Labelled photos from "data", an image-classification folder in ysnni2/PhotoTrip. The possible labels are: beach, city, culture, festival, food, nature.

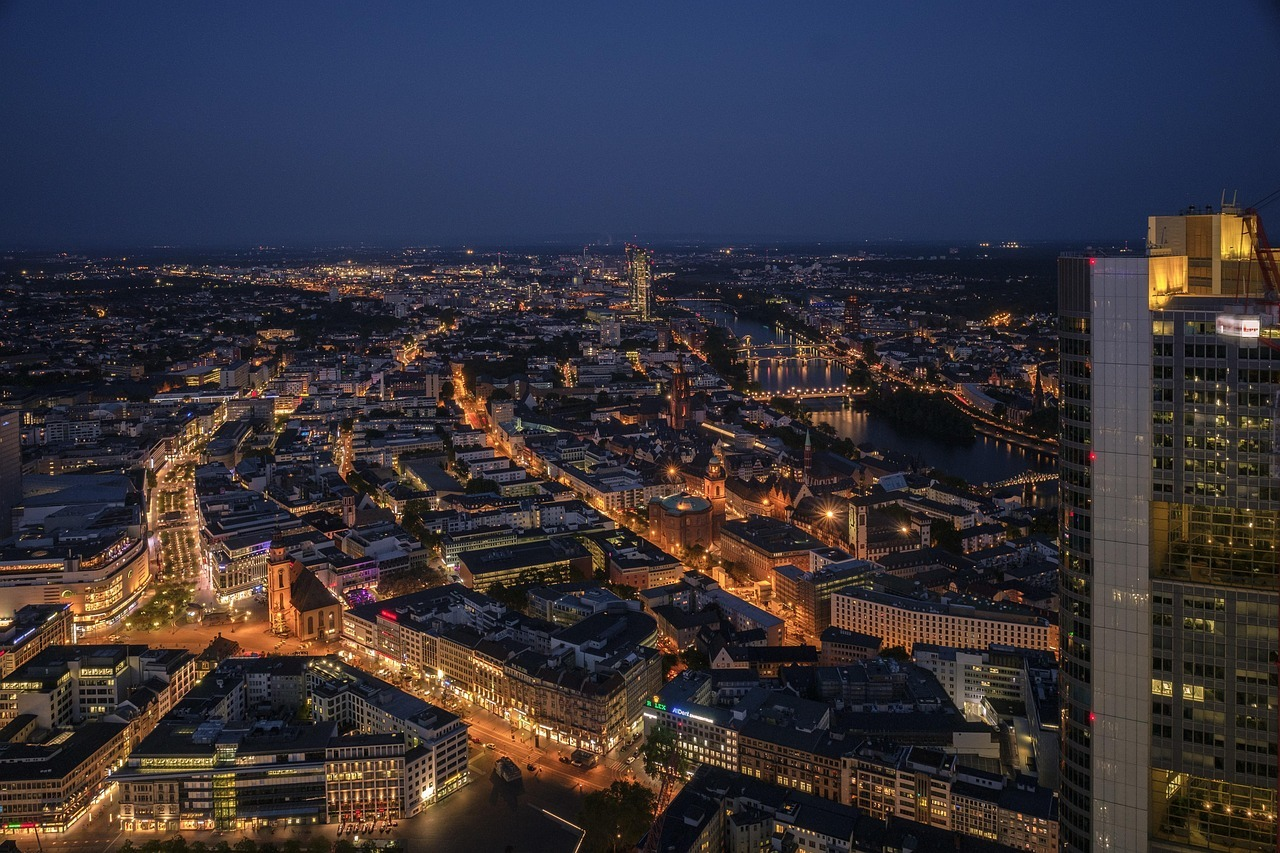
Label: city

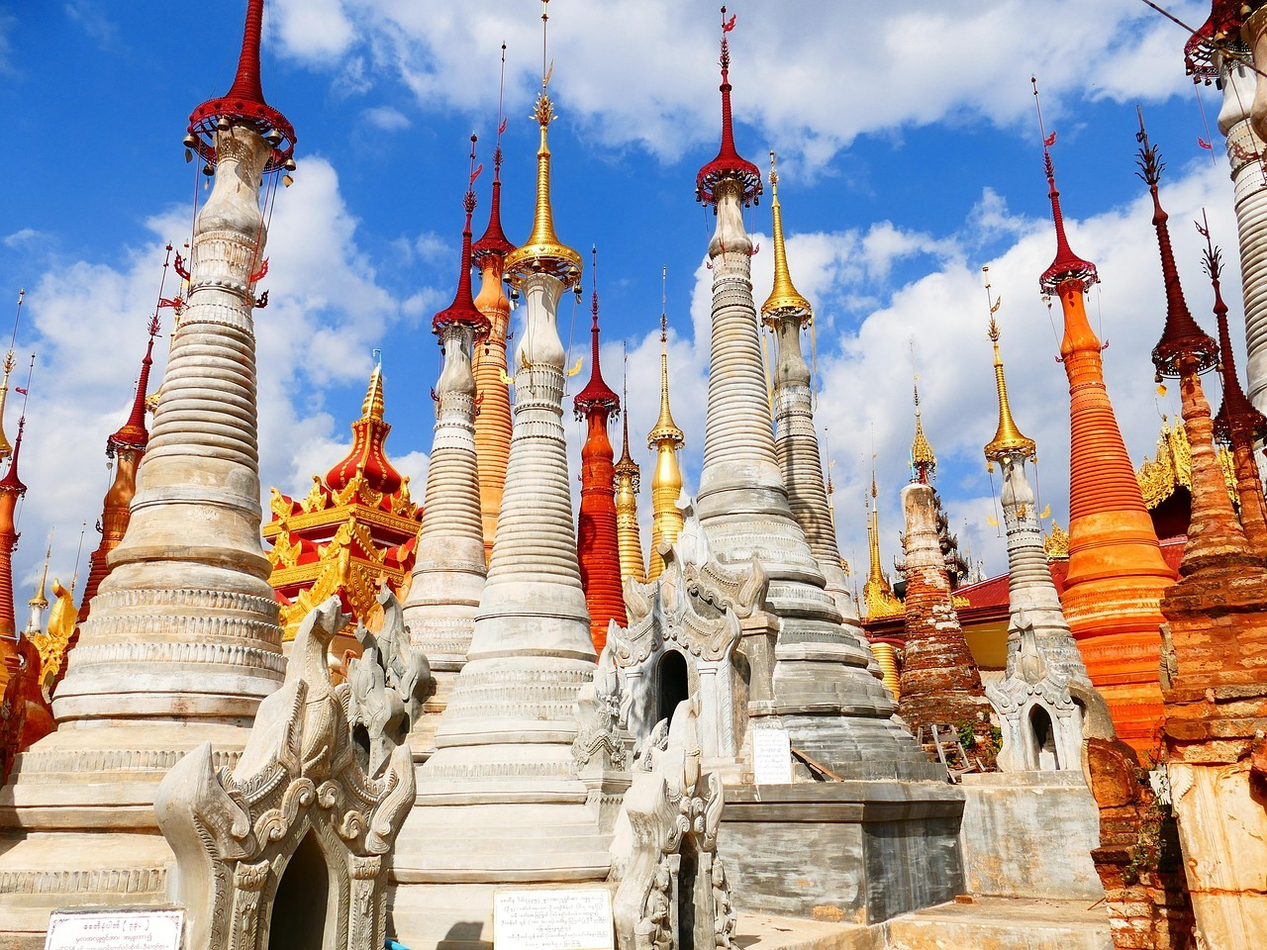
Label: culture

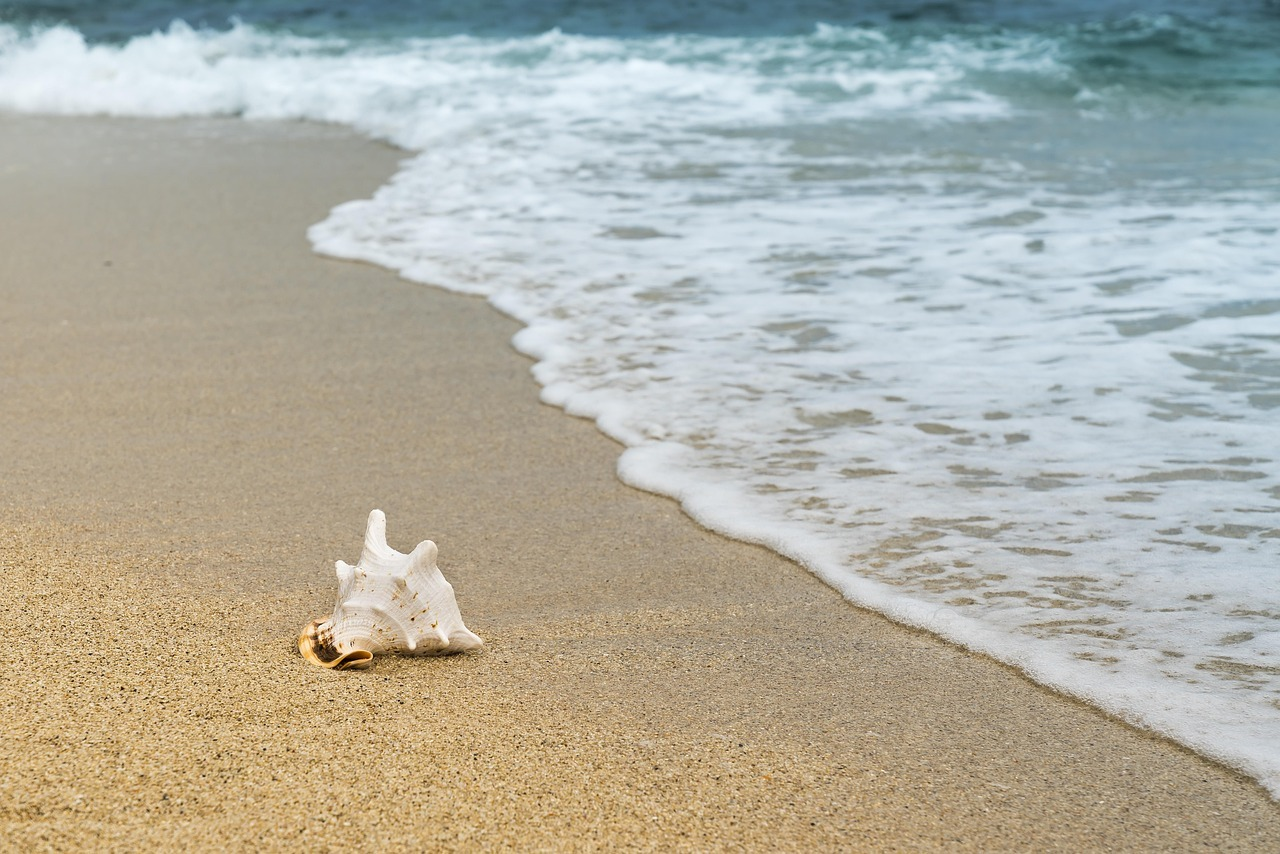
Label: beach

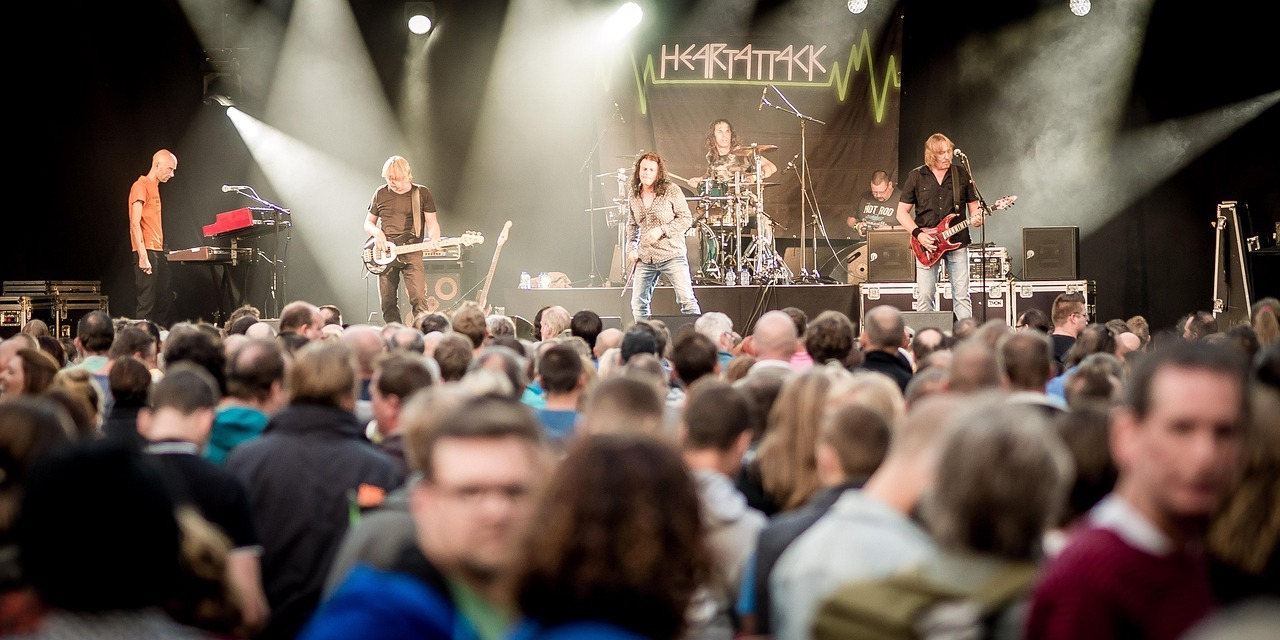
Label: festival

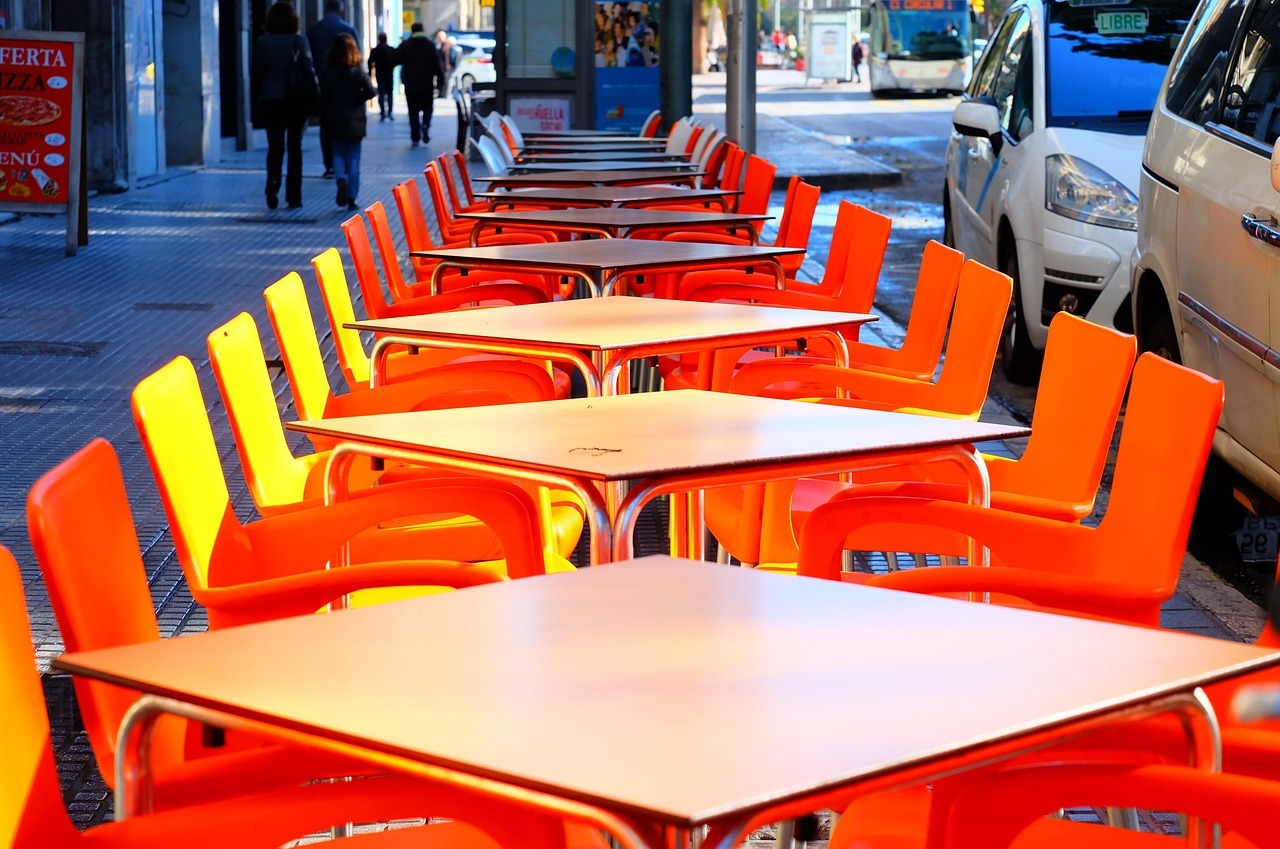
Label: food

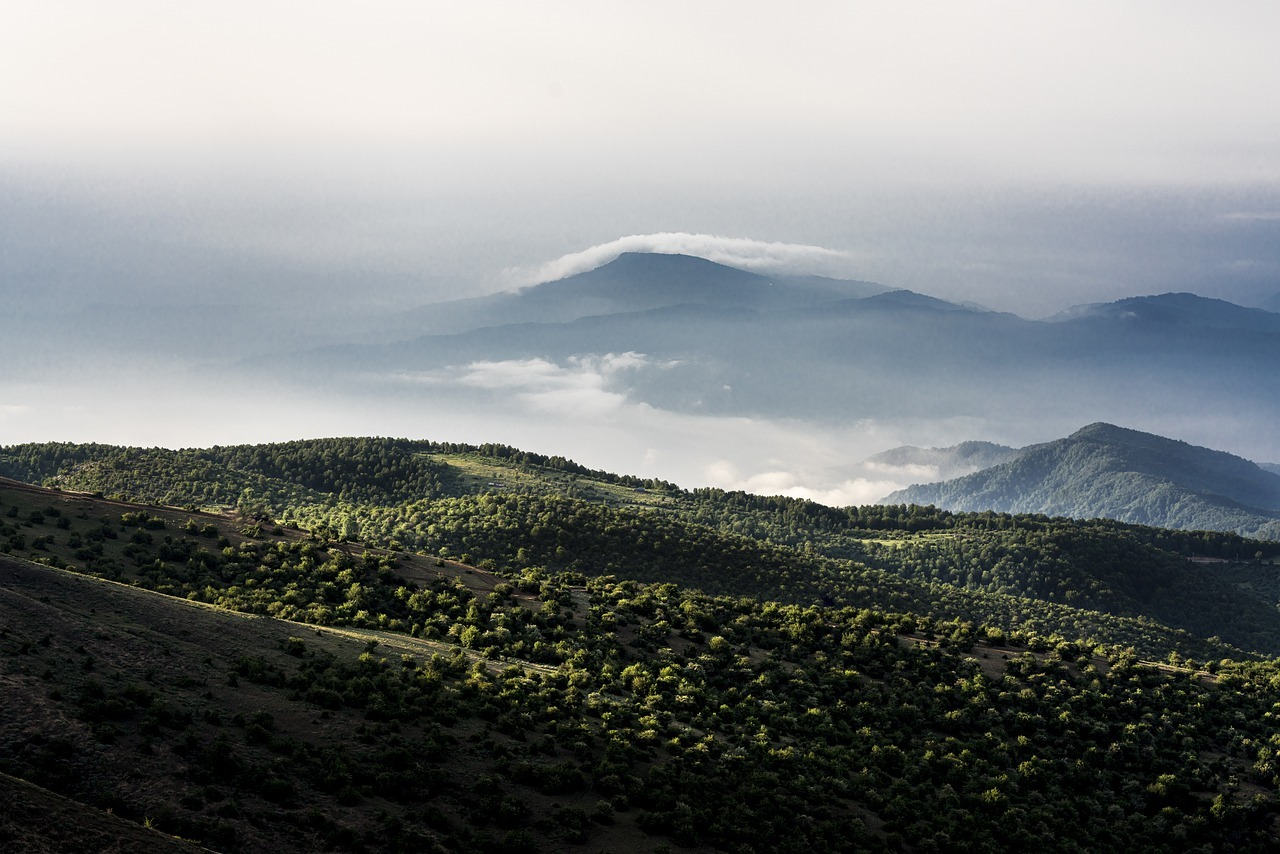
Label: nature
